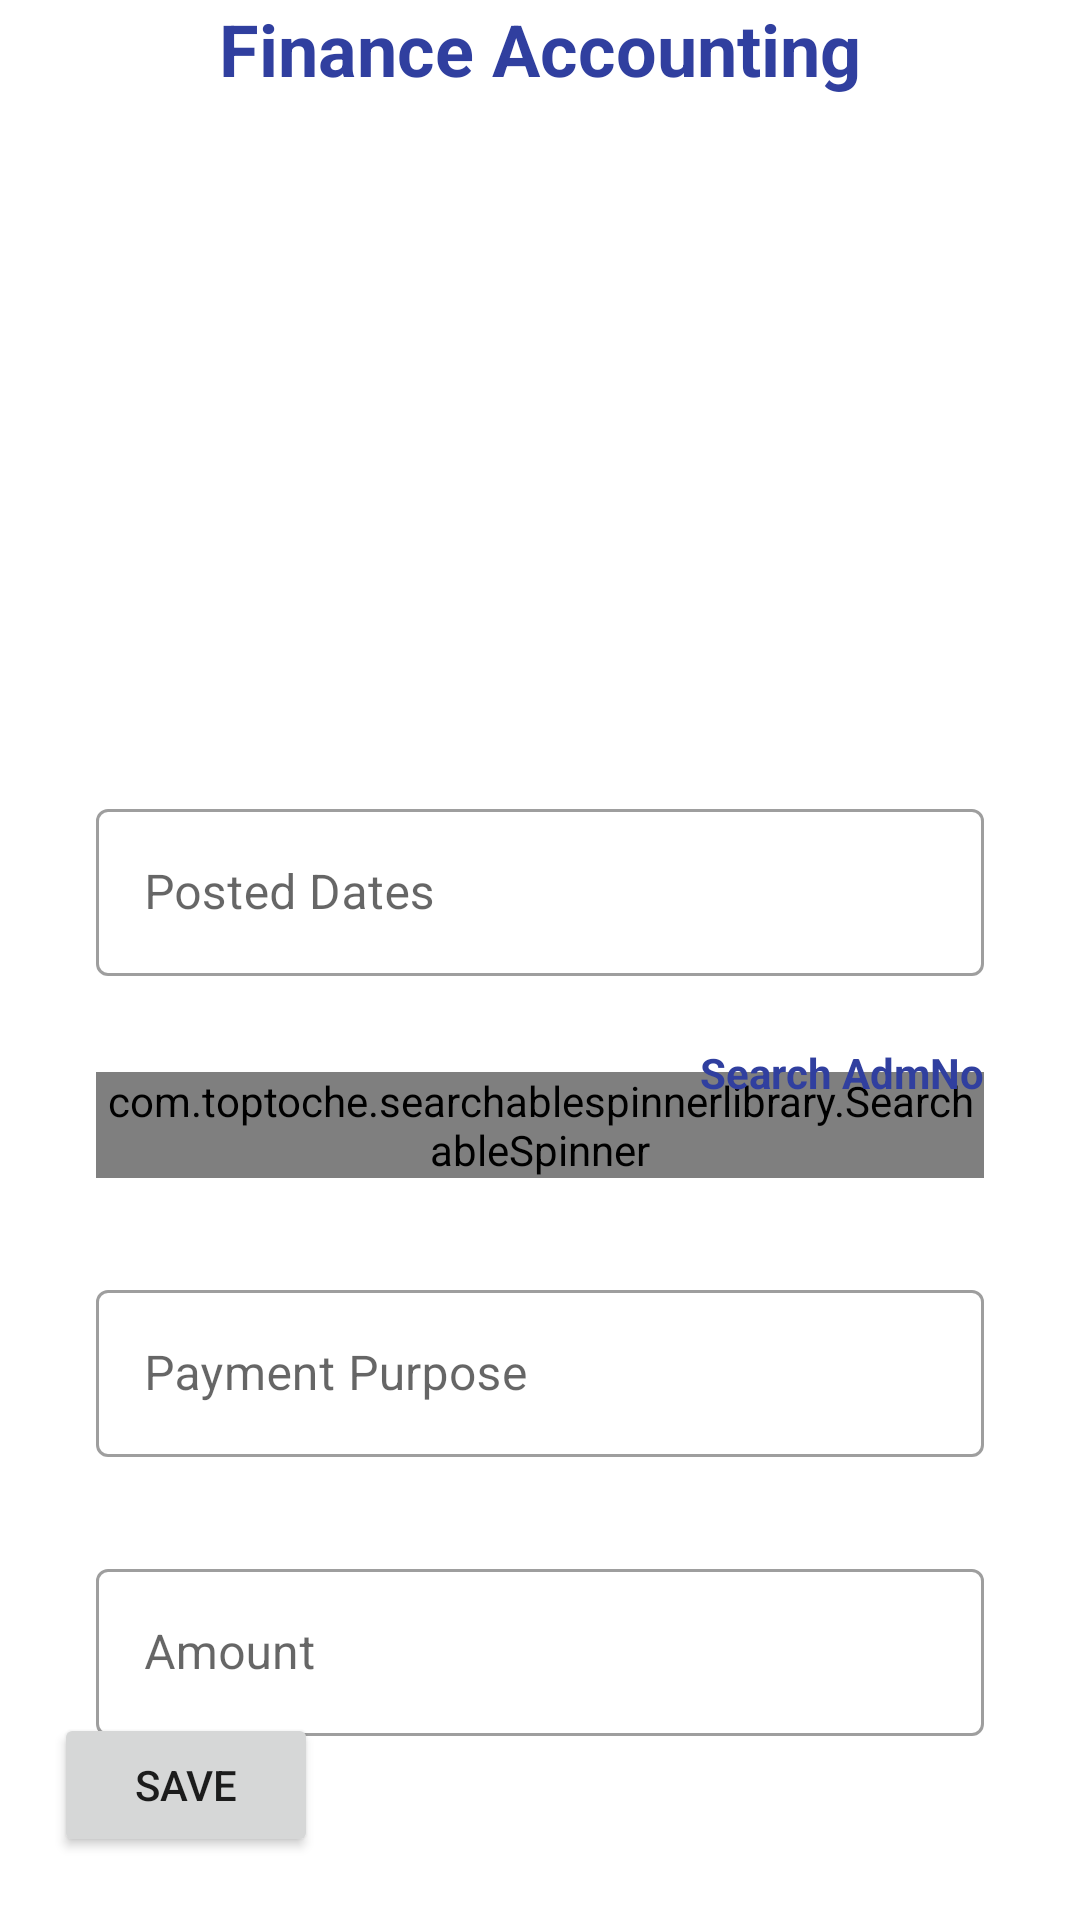

Layout XML and referenced resources for this Android screen:
<!-- AndroidManifest.xml: application theme Theme.GrantzApp -->
<!-- res/layout/activity_file_receipt.xml -->
<?xml version="1.0" encoding="utf-8"?>
<androidx.constraintlayout.widget.ConstraintLayout xmlns:android="http://schemas.android.com/apk/res/android"
    xmlns:app="http://schemas.android.com/apk/res-auto"
    xmlns:tools="http://schemas.android.com/tools"
    android:id="@+id/RegNo"
    android:layout_width="match_parent"
    android:layout_height="match_parent"
    tools:context=".activity.FileReceiptActivity">

    <ImageView
        android:id="@+id/imageView"
        android:layout_width="0dp"
        android:layout_height="200dp"
        android:background="@drawable/ic_photo"
        app:layout_constraintEnd_toEndOf="parent"
        app:layout_constraintHorizontal_bias="0.0"
        app:layout_constraintStart_toStartOf="parent"
        app:layout_constraintTop_toBottomOf="@+id/textView7" />

    <TextView
        android:id="@+id/textView7"
        android:layout_width="match_parent"
        android:layout_height="wrap_content"
        android:gravity="center"
        android:text="Finance Accounting"
        android:textColor="@color/colorPrimaryDark"
        android:textSize="24dp"
        android:textStyle="bold"
        app:layout_constraintBottom_toTopOf="@+id/imageView"
        app:layout_constraintEnd_toEndOf="parent"
        app:layout_constraintHorizontal_bias="0.0"
        app:layout_constraintStart_toStartOf="parent"
        app:layout_constraintTop_toTopOf="parent" />

    <Button
        android:id="@+id/btnGallery"
        android:layout_width="wrap_content"
        android:layout_height="wrap_content"
        android:layout_marginStart="32dp"
        android:layout_marginTop="72dp"
        android:layout_marginEnd="68dp"
        android:text="Upload Receipt"
        app:layout_constraintEnd_toEndOf="parent"
        app:layout_constraintStart_toEndOf="@+id/btnReceipt"
        app:layout_constraintTop_toBottomOf="@+id/Amount" />

    <com.google.android.material.textfield.TextInputLayout
        android:id="@+id/PostedDate"
        style="@style/Widget.MaterialComponents.TextInputLayout.OutlinedBox"
        android:layout_width="match_parent"
        android:layout_height="wrap_content"
        android:layout_marginStart="32dp"
        android:layout_marginTop="32dp"
        android:layout_marginEnd="32dp"
        android:hint="Posted Dates"
        app:layout_constraintEnd_toEndOf="parent"
        app:layout_constraintStart_toStartOf="parent"
        app:layout_constraintTop_toBottomOf="@+id/imageView">

        <com.google.android.material.textfield.TextInputEditText
            android:id="@+id/txtPostedDates"
            android:layout_width="match_parent"
            android:layout_height="wrap_content" />
    </com.google.android.material.textfield.TextInputLayout>

    <com.toptoche.searchablespinnerlibrary.SearchableSpinner
        android:id="@+id/SearchableSpinner2"
        android:layout_width="match_parent"
        android:layout_height="wrap_content"
        android:layout_marginStart="32dp"
        android:layout_marginTop="32dp"
        android:layout_marginEnd="32dp"
        app:layout_constraintEnd_toEndOf="parent"
        app:layout_constraintStart_toEndOf="@+id/textView5"
        app:layout_constraintTop_toBottomOf="@+id/PostedDate"
        tools:ignore="MissingConstraints" />






















    <com.google.android.material.textfield.TextInputLayout
        style="@style/Widget.MaterialComponents.TextInputLayout.OutlinedBox"
        android:id="@+id/Purpose2"
        android:layout_width="match_parent"
        android:layout_height="wrap_content"
        android:layout_marginStart="32dp"
        android:layout_marginTop="32dp"
        android:layout_marginEnd="32dp"
        android:hint="Payment Purpose"
        app:layout_constraintEnd_toEndOf="parent"
        app:layout_constraintStart_toStartOf="parent"
        app:layout_constraintTop_toBottomOf="@+id/SearchableSpinner2">

        <com.google.android.material.textfield.TextInputEditText
            android:id="@+id/txtPurpose2"
            android:layout_width="match_parent"
            android:layout_height="wrap_content" />
    </com.google.android.material.textfield.TextInputLayout>

    <com.google.android.material.textfield.TextInputLayout
        style="@style/Widget.MaterialComponents.TextInputLayout.OutlinedBox"
        android:id="@+id/Amount"
        android:layout_width="match_parent"
        android:layout_height="wrap_content"
        android:layout_marginStart="32dp"
        android:layout_marginTop="32dp"
        android:layout_marginEnd="32dp"
        android:hint="Amount"
        app:layout_constraintEnd_toEndOf="parent"
        app:layout_constraintStart_toStartOf="parent"
        app:layout_constraintTop_toBottomOf="@+id/Purpose2">

        <com.google.android.material.textfield.TextInputEditText
            android:id="@+id/txtAmount2"
            android:layout_width="match_parent"
            android:layout_height="wrap_content"
             />
    </com.google.android.material.textfield.TextInputLayout>

    <Button
        android:id="@+id/btnReceipt"
        android:layout_width="wrap_content"
        android:layout_height="wrap_content"
        android:layout_marginStart="32dp"
        android:layout_marginTop="32dp"
        android:layout_marginEnd="32dp"
        android:layout_marginBottom="32dp"
        android:text="save"
        app:layout_constraintBottom_toBottomOf="parent"
        app:layout_constraintEnd_toStartOf="@+id/btnGallery"
        app:layout_constraintStart_toStartOf="parent"
        app:layout_constraintTop_toBottomOf="@+id/Amount"
        app:layout_constraintVertical_bias="0.784" />

    <TextView
        android:id="@+id/textView5"
        android:layout_width="wrap_content"
        android:layout_height="wrap_content"
        android:layout_marginStart="32dp"
        android:layout_marginEnd="32dp"
        android:text="Search AdmNo"
        android:textStyle="bold"
        android:textColor="@color/colorPrimaryDark"
        app:layout_constraintBottom_toTopOf="@+id/SearchableSpinner2"
        app:layout_constraintEnd_toEndOf="parent"
        app:layout_constraintHorizontal_bias="1.0"
        app:layout_constraintStart_toStartOf="@+id/SearchableSpinner2"
        app:layout_constraintTop_toTopOf="@+id/SearchableSpinner2"
        app:layout_constraintVertical_bias="0.105" />

</androidx.constraintlayout.widget.ConstraintLayout>
<!-- resources referenced by this layout -->
<resources>
  <color name="colorPrimaryDark">#303F9F</color>
  <style name="Theme.GrantzApp" parent="Theme.MaterialComponents.DayNight.NoActionBar">
          
          <item name="colorPrimary">@color/purple_500</item>
          <item name="colorPrimaryVariant">@color/purple_700</item>
          <item name="colorOnPrimary">@color/white</item>
          
          <item name="colorSecondary">@color/teal_200</item>
          <item name="colorSecondaryVariant">@color/teal_700</item>
          <item name="colorOnSecondary">@color/black</item>
          
          <item name="android:statusBarColor" tools:targetApi="l">?attr/colorPrimaryVariant</item>
          
      </style>
  <color name="purple_500">#FF6200EE</color>
  <color name="purple_700">#FF3700B3</color>
  <color name="white">#FFFFFFFF</color>
  <color name="teal_200">#FF03DAC5</color>
  <color name="teal_700">#FF018786</color>
  <color name="black">#FF000000</color>
</resources>
